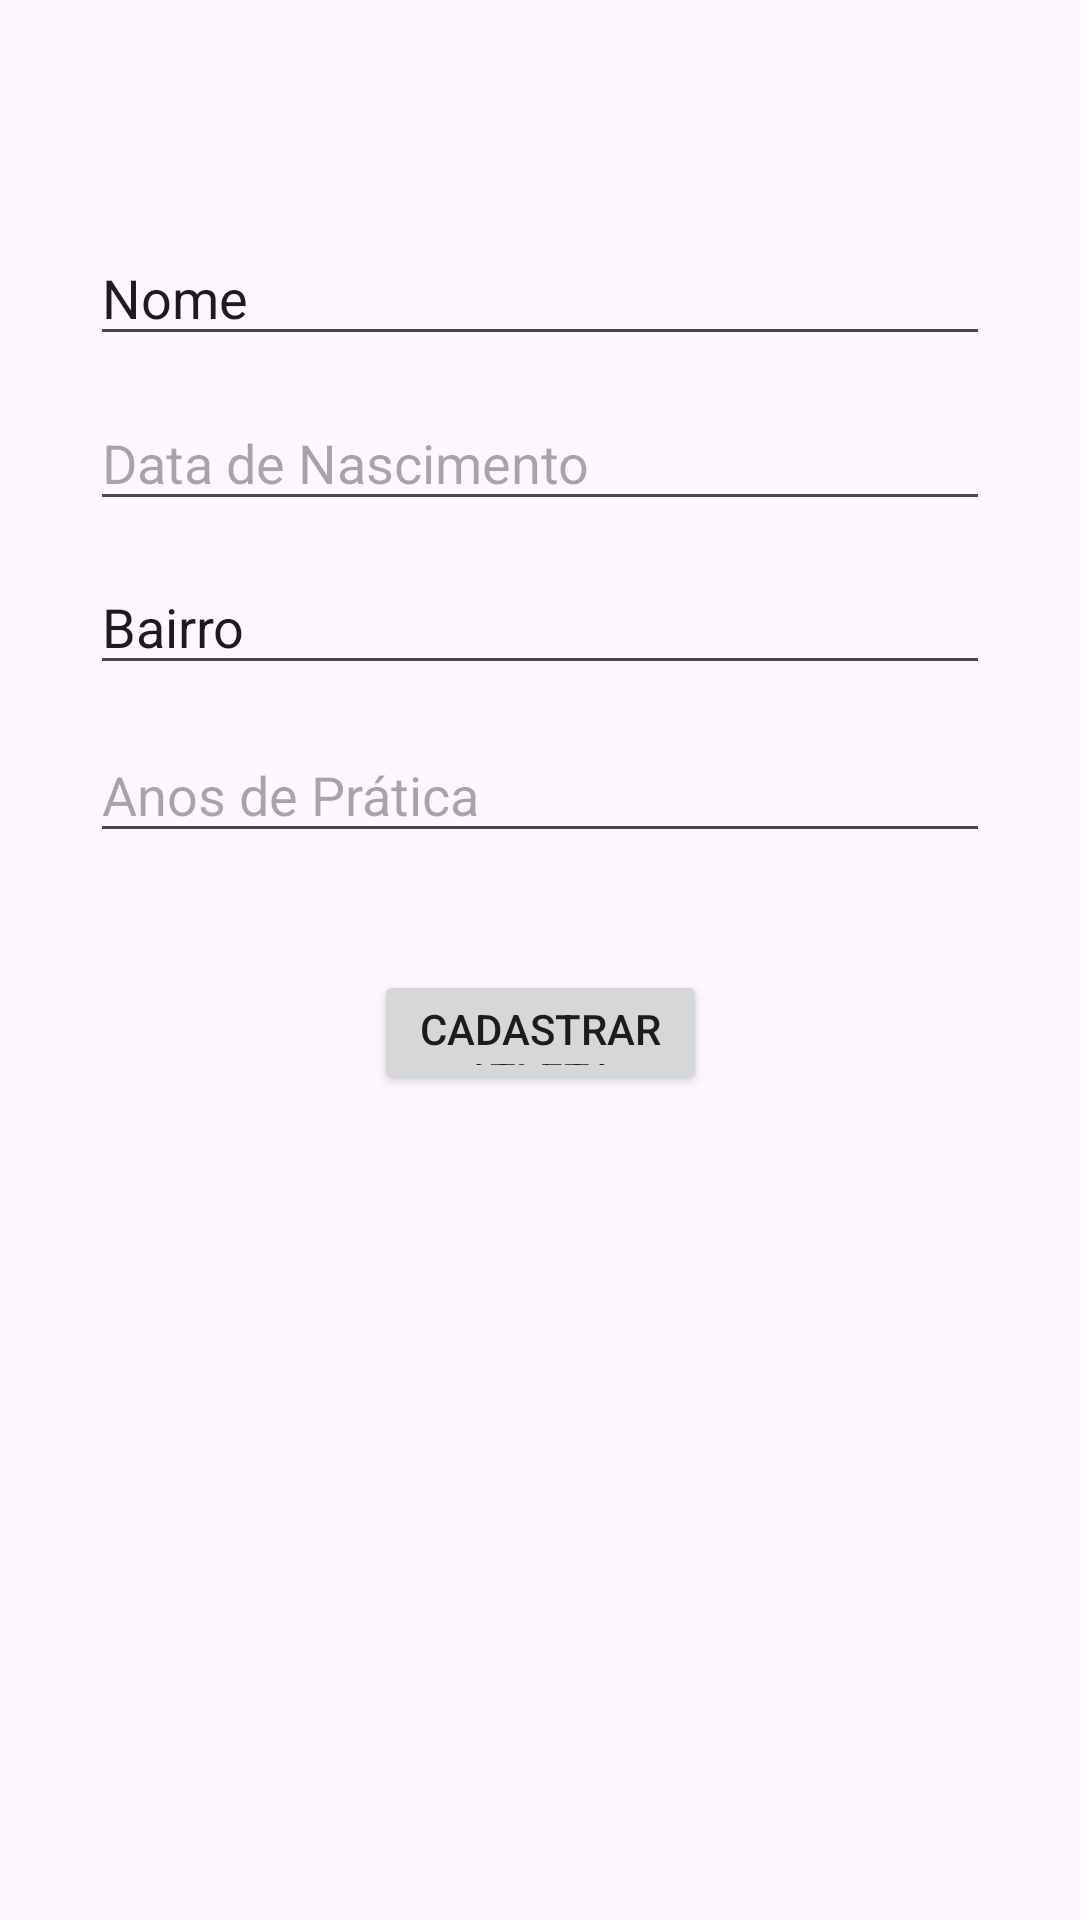

The Android layout XML behind this screen, and the referenced resources:
<!-- AndroidManifest.xml: application theme Theme.CadastroAtleta -->
<!-- res/layout/activity_atleta_junior.xml -->
<?xml version="1.0" encoding="utf-8"?>
<androidx.constraintlayout.widget.ConstraintLayout xmlns:android="http://schemas.android.com/apk/res/android"
    xmlns:app="http://schemas.android.com/apk/res-auto"
    xmlns:tools="http://schemas.android.com/tools"
    android:layout_width="match_parent"
    android:layout_height="match_parent"
    tools:context=".AtletaJuniorFragment">

    <EditText
        android:id="@+id/etNomeJ"
        android:layout_width="0dp"
        android:layout_height="0dp"
        android:layout_marginStart="30dp"
        android:layout_marginTop="77dp"
        android:layout_marginEnd="30dp"
        android:layout_marginBottom="13dp"
        android:ems="10"
        android:inputType="text"
        android:text="@string/nome"
        app:layout_constraintBottom_toTopOf="@+id/etDataJ"
        app:layout_constraintEnd_toEndOf="parent"
        app:layout_constraintStart_toStartOf="parent"
        app:layout_constraintTop_toTopOf="parent" />

    <Button
        android:id="@+id/btnCadastraJ"
        android:layout_width="111dp"
        android:layout_height="0dp"
        android:layout_marginBottom="275dp"
        android:text="@string/cadastra"
        app:layout_constraintBottom_toBottomOf="parent"
        app:layout_constraintEnd_toEndOf="parent"
        app:layout_constraintStart_toStartOf="parent"
        app:layout_constraintTop_toBottomOf="@+id/etAnosJ" />

    <EditText
        android:id="@+id/etAnosJ"
        android:layout_width="0dp"
        android:layout_height="0dp"
        android:layout_marginStart="30dp"
        android:layout_marginEnd="30dp"
        android:layout_marginBottom="39dp"
        android:ems="10"
        android:hint="@string/anosTreino"
        android:inputType="number"
        android:textColor="@color/black"
        app:layout_constraintBottom_toTopOf="@+id/btnCadastraJ"
        app:layout_constraintEnd_toEndOf="parent"
        app:layout_constraintStart_toStartOf="parent"
        app:layout_constraintTop_toBottomOf="@+id/etBairroJ" />

    <EditText
        android:id="@+id/etDataJ"
        android:layout_width="0dp"
        android:layout_height="0dp"
        android:layout_marginStart="30dp"
        android:layout_marginEnd="30dp"
        android:layout_marginBottom="13dp"
        android:ems="10"
        android:hint="@string/dataNasc"
        android:inputType="text"
        app:layout_constraintBottom_toTopOf="@+id/etBairroJ"
        app:layout_constraintEnd_toEndOf="parent"
        app:layout_constraintStart_toStartOf="parent"
        app:layout_constraintTop_toBottomOf="@+id/etNomeJ" />

    <EditText
        android:id="@+id/etBairroJ"
        android:layout_width="0dp"
        android:layout_height="0dp"
        android:layout_marginStart="30dp"
        android:layout_marginEnd="30dp"
        android:layout_marginBottom="14dp"
        android:ems="10"
        android:inputType="text"
        android:text="@string/bairro"
        app:layout_constraintBottom_toTopOf="@+id/etAnosJ"
        app:layout_constraintEnd_toEndOf="parent"
        app:layout_constraintStart_toStartOf="parent"
        app:layout_constraintTop_toBottomOf="@+id/etDataJ" />

</androidx.constraintlayout.widget.ConstraintLayout>
<!-- resources referenced by this layout -->
<resources>
  <string name="anosTreino">Anos de Prática</string>
  <string name="bairro">Bairro</string>
  <string name="cadastra">Cadastrar Atleta</string>
  <string name="dataNasc">Data de Nascimento</string>
  <string name="nome">Nome</string>
  <style name="Theme.CadastroAtleta" parent="Base.Theme.CadastroAtleta" />
  <style name="Base.Theme.CadastroAtleta" parent="Theme.Material3.DayNight">
          
          
      </style>
  <!-- not gathered from this repository: default colours our renderer supplied (Android Studio template values) -->
  <color name="black">#FF000000</color>
</resources>
